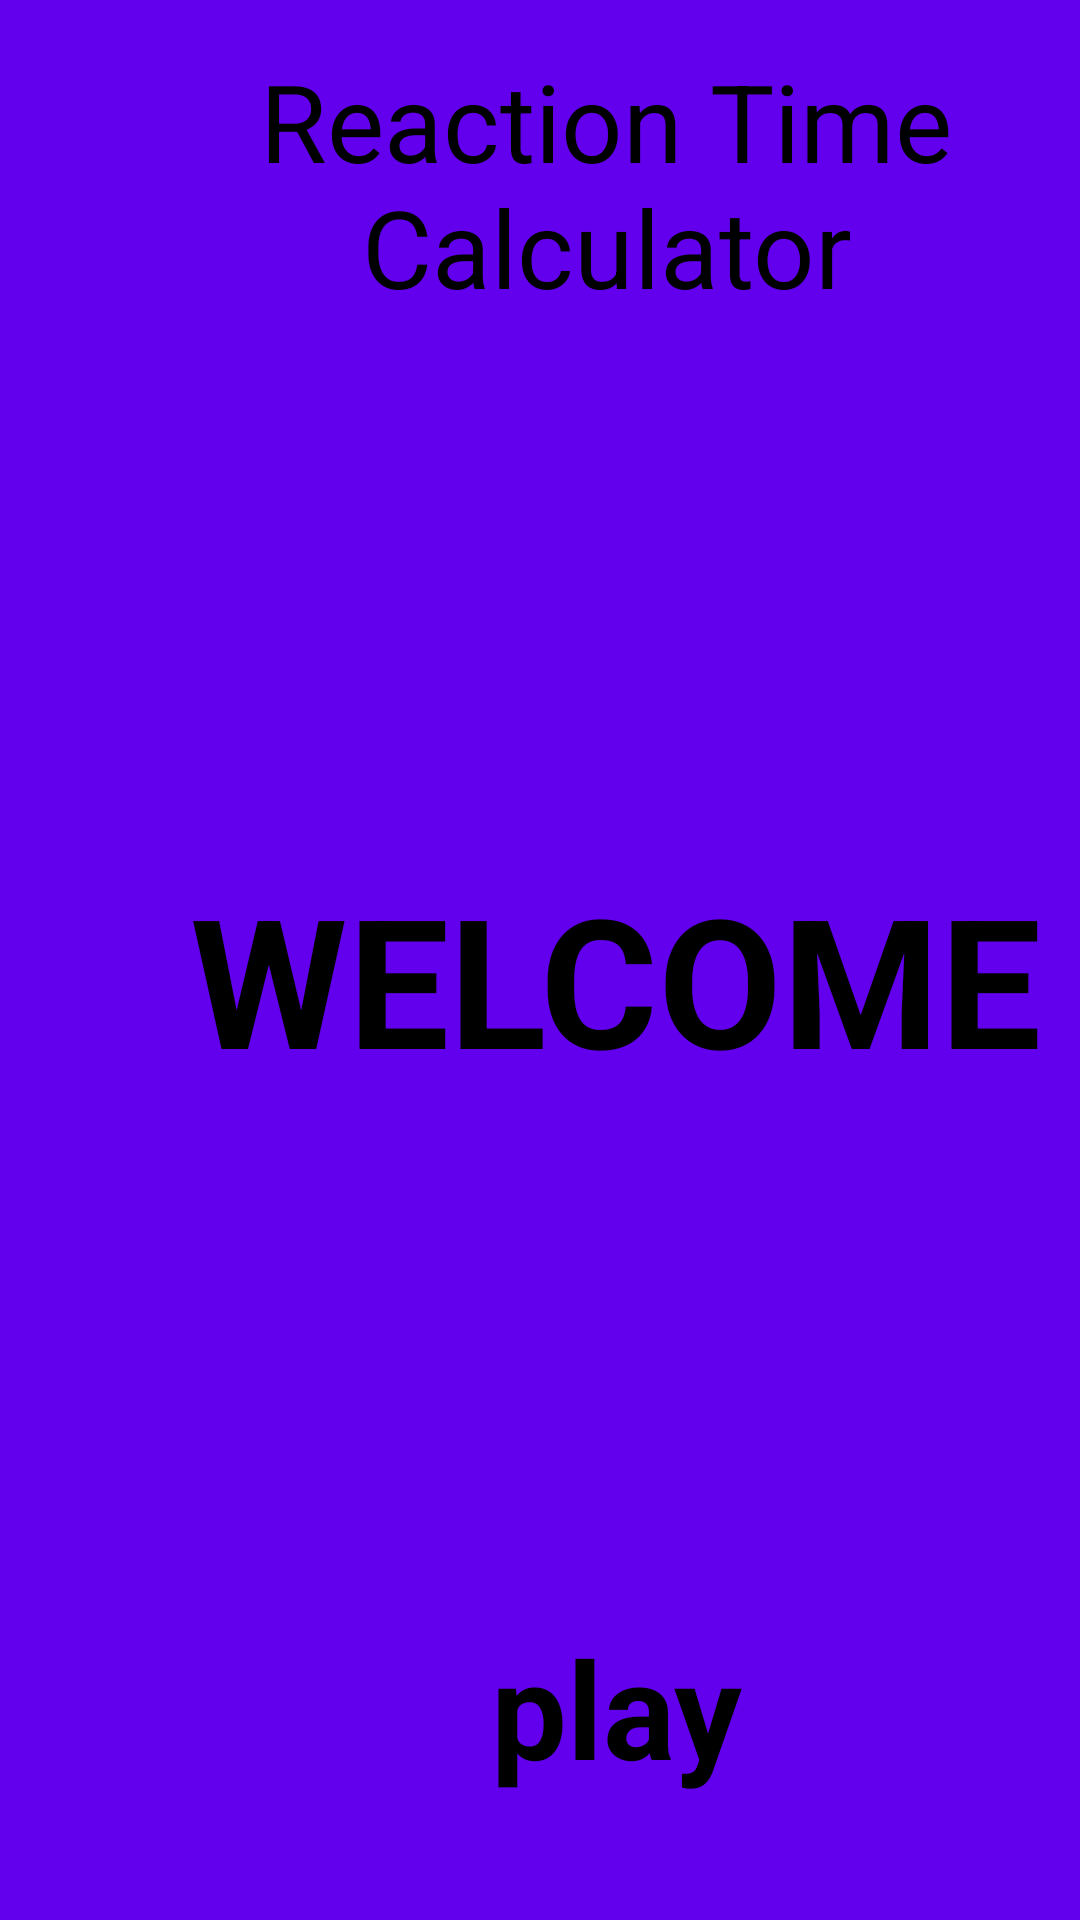

Reconstruct the res/layout file that produces this screen, plus the resources it refers to.
<!-- AndroidManifest.xml: application theme AppTheme -->
<!-- res/layout/activity_main.xml -->
<?xml version="1.0" encoding="utf-8"?>
<android.support.constraint.ConstraintLayout xmlns:android="http://schemas.android.com/apk/res/android"
    xmlns:app="http://schemas.android.com/apk/res-auto"
    xmlns:tools="http://schemas.android.com/tools"
    android:id="@+id/container"
    android:layout_width="match_parent"
    android:layout_height="match_parent"
    android:background="@color/design_default_color_primary"

    tools:context=".MainActivity" >

    <TextView
        android:id="@+id/textView"
        android:layout_width="396dp"
        android:layout_height="85dp"
        android:layout_marginStart="4dp"
        android:layout_marginLeft="4dp"
        android:layout_marginTop="16dp"
        android:gravity="center"
        android:text="Reaction Time Calculator"
        android:textColor="#000000"
        android:textFontWeight="54"
        android:textSize="36sp"
        app:layout_constraintStart_toStartOf="parent"
        app:layout_constraintTop_toTopOf="parent" />

    <TextView
        android:id="@+id/textView2"
        android:layout_width="310dp"
        android:layout_height="154dp"
        android:layout_marginTop="148dp"
        android:layout_marginEnd="8dp"
        android:layout_marginRight="8dp"
        android:gravity="center"
        android:text="WELCOME"
        android:textColor="#000000"
        android:textSize="60sp"
        android:textStyle="bold"
        app:layout_constraintEnd_toEndOf="@+id/textView"
        app:layout_constraintHorizontal_bias="0.589"
        app:layout_constraintStart_toStartOf="@+id/textView"
        app:layout_constraintTop_toBottomOf="@+id/textView" />

    <ImageButton
        android:id="@+id/imageButton"
        android:layout_width="wrap_content"
        android:layout_height="wrap_content"
        android:layout_marginTop="136dp"
        android:background="@color/design_default_color_primary"
        app:layout_constraintEnd_toEndOf="@+id/textView2"
        app:layout_constraintStart_toStartOf="@+id/textView2"
        app:layout_constraintTop_toBottomOf="@+id/textView2"
        app:srcCompat="@drawable/icon_rename" />

    <TextView
        android:id="@+id/textView5"
        android:layout_width="183dp"
        android:layout_height="77dp"
        android:gravity="center_horizontal"
        android:text="play"
        android:textColor="#000000"
        android:textSize="45sp"
        android:textStyle="bold"
        app:layout_constraintEnd_toEndOf="@+id/textView2"
        app:layout_constraintHorizontal_bias="0.503"
        app:layout_constraintStart_toStartOf="@+id/textView2"
        app:layout_constraintTop_toBottomOf="@+id/imageButton" />

</android.support.constraint.ConstraintLayout>
<!-- resources referenced by this layout -->
<resources>
  <style name="AppTheme" parent="Theme.AppCompat.DayNight.NoActionBar">
          
          <item name="colorPrimary">@color/colorPrimary</item>
          <item name="colorPrimaryDark">@color/colorPrimaryDark</item>
          <item name="colorAccent">@color/colorAccent</item>
      </style>
  <!-- not gathered from this repository: default colours our renderer supplied (Android Studio template values) -->
  <color name="colorPrimary">#FF6200EE</color>
  <color name="colorPrimaryDark">#FF3700B3</color>
  <color name="colorAccent">#FF03DAC5</color>
</resources>
